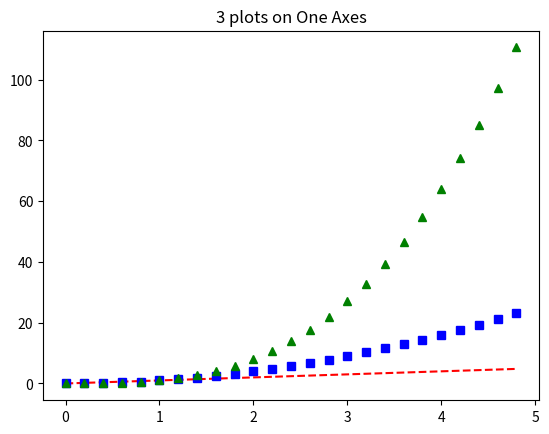

Here is the Python script that generated this plot: (Note: this script raises an exception after producing the figure.)
'''
Combining Plots
===============

You can plot several graphs on the same set of axes; here we plot 3 graphs in the axes. 
'''

import numpy as np
import matplotlib.pyplot as plt


t = np.arange(0.0, 5.0, 0.200)
redDashes = "r--"
blueSquares = "bs"
greenTriangles = "g^"

ax = plt.subplot()
ax.plot(t, t,    redDashes, 
         t, t**2, blueSquares,  
         t, t**3, greenTriangles)
ax.set_title("3 plots on One Axes")
plt.gcf().canvas.set_window_title('Multiple Plots')

plt.show()

1